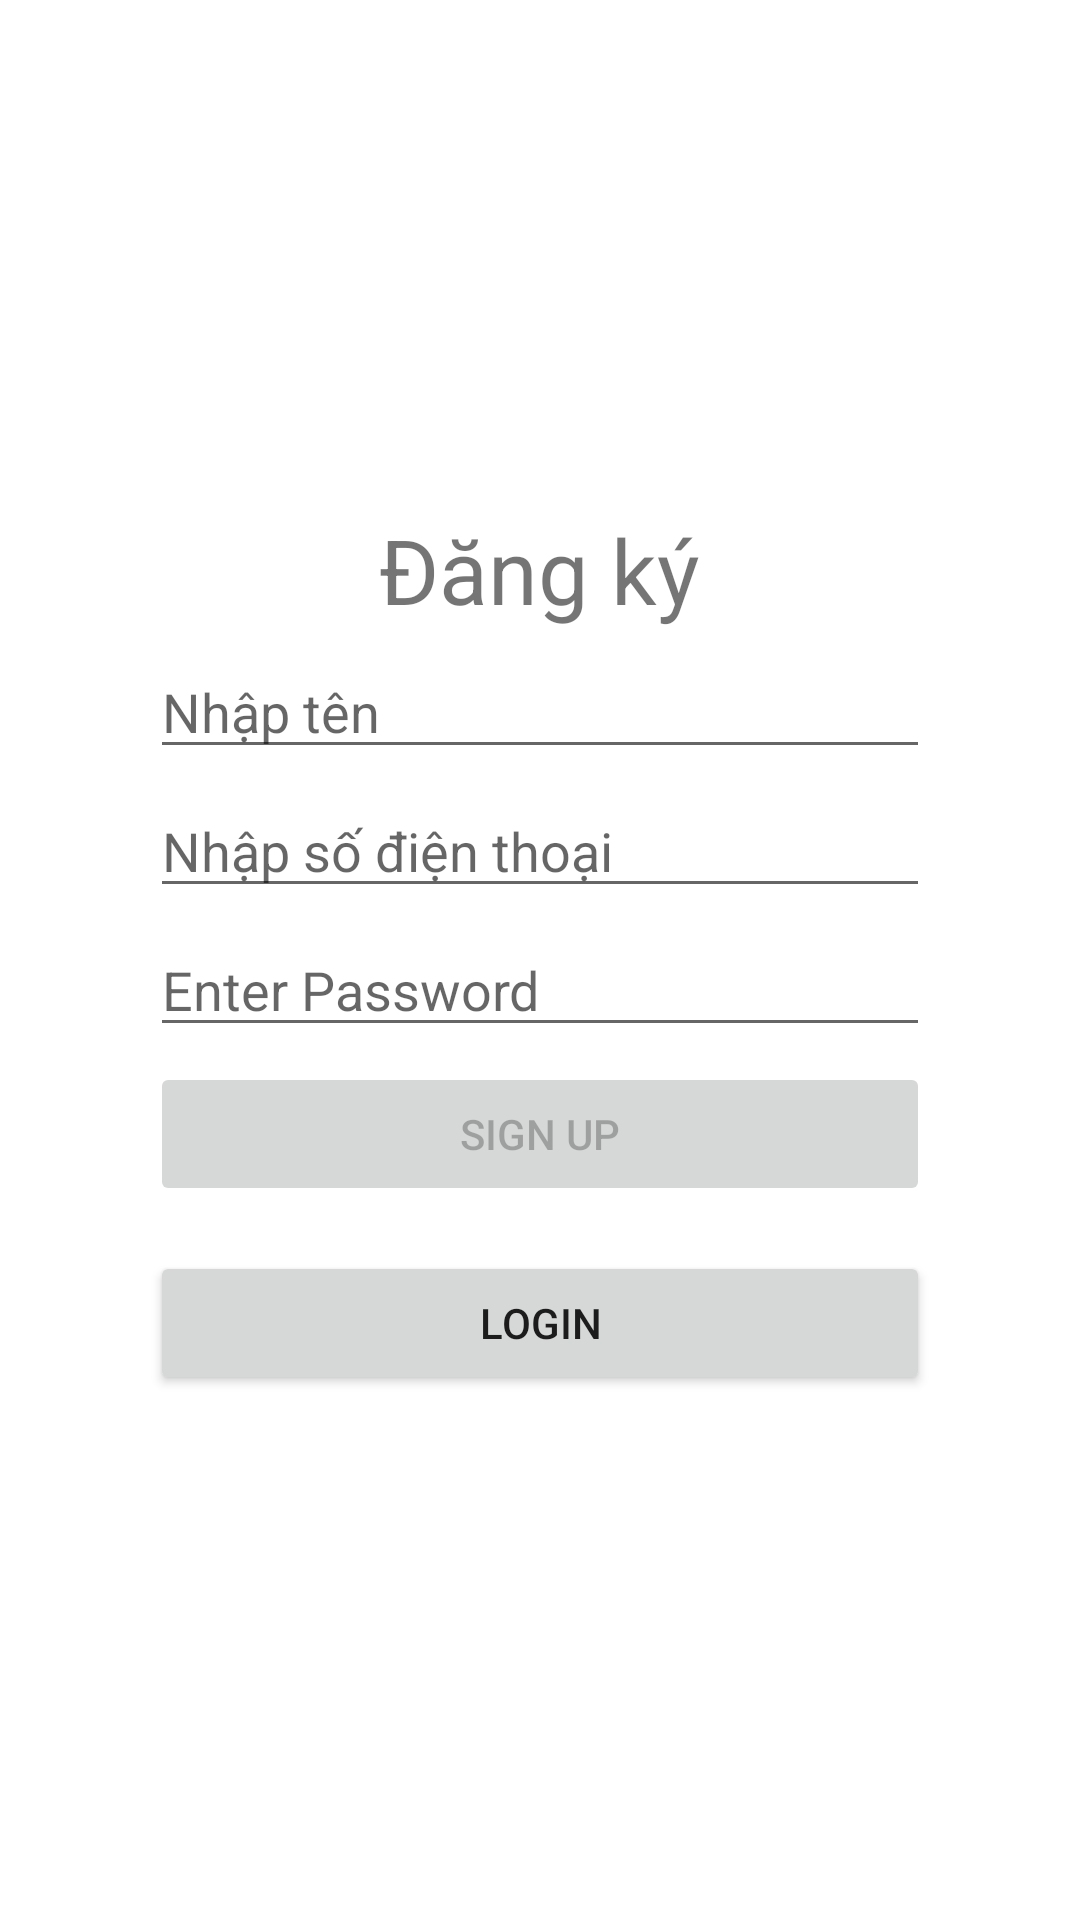

Produce the Android XML layout that renders to this screen, including the resource entries it uses.
<!-- AndroidManifest.xml: application theme Theme.ChatApp -->
<!-- res/layout/activity_sign_up.xml -->
<?xml version="1.0" encoding="utf-8"?>
<LinearLayout
    xmlns:android="http://schemas.android.com/apk/res/android"
    android:layout_height="match_parent"
    android:layout_width="match_parent"
    android:orientation="vertical"
    android:paddingHorizontal="50dp"
    android:gravity="center"
    >

    <TextView
        android:layout_width="wrap_content"
        android:layout_height="wrap_content"
        android:text="@string/signup"
        android:layout_gravity="center"
        android:textSize="30dp"
        android:layout_marginBottom="5dp"
        />
    <EditText
        android:id="@+id/signUpName"
        android:layout_width="match_parent"
        android:layout_height="wrap_content"
        android:hint="@string/enter_name"
        android:layout_marginBottom="5dp"
        />
    <TextView
        android:id="@+id/popUpSignUpPhoneNumber"
        android:layout_width="match_parent"
        android:layout_height="wrap_content"
        android:layout_marginBottom="5dp"
        android:background="@drawable/rounded_background"
        android:backgroundTint="@color/Red"
        android:visibility="gone"
        android:textColor="@color/white"
        android:paddingHorizontal="10dp"
        />
    <EditText
        android:id="@+id/signUpPhoneNumber"
        android:layout_width="match_parent"
        android:layout_height="wrap_content"
        android:hint="@string/enter_phone"
        android:layout_marginBottom="5dp"
        android:inputType="number"
        />
    <TextView
        android:id="@+id/popUpSignUpPassword"
        android:layout_width="match_parent"
        android:layout_height="wrap_content"
        android:layout_marginBottom="5dp"
        android:background="@drawable/rounded_background"
        android:backgroundTint="@color/Red"
        android:visibility="gone"
        android:textColor="@color/white"
        android:paddingHorizontal="10dp"
        />
    <EditText
        android:id="@+id/signUpPassword"
        android:layout_width="match_parent"
        android:layout_height="wrap_content"
        android:hint="Enter Password"
        android:layout_marginBottom="5dp"
        />
    <Button
        android:id="@+id/signUpVerify"
        android:layout_width="match_parent"
        android:layout_height="wrap_content"
        android:text="Sign up"
        android:layout_marginBottom="15dp"
        android:enabled="false"
        />
    <Button
        android:id="@+id/login"
        android:layout_width="match_parent"
        android:layout_height="wrap_content"
        android:text="Login"
        android:layout_marginBottom="5dp"
        />

    <ProgressBar
        android:id="@+id/signUp_progress"
        android:layout_width="wrap_content"
        android:layout_height="wrap_content"
        android:layout_marginTop="16dp"
        android:visibility="gone"
        />

</LinearLayout>
<!-- resources referenced by this layout -->
<resources>
  <color name="Red">#FF0000</color>
  <color name="white">#FFFFFFFF</color>
  <string name="enter_name">Nhập tên</string>
  <string name="enter_phone">Nhập số điện thoại</string>
  <string name="signup">Đăng ký</string>
  <style name="Theme.ChatApp" parent="Theme.MaterialComponents.Light.NoActionBar">
          
          <item name="colorPrimary">@color/pastel_blue_500</item>
          <item name="colorPrimaryVariant">@color/pastel_blue_700</item>
          <item name="colorOnPrimary">@color/white</item>
          
          <item name="colorSecondary">@color/pastel_blue_200</item>
          <item name="colorSecondaryVariant">@color/pastel_blue_400</item>
          <item name="colorOnSecondary">@color/pastel_text_primary</item>
          
          <item name="android:statusBarColor">?attr/colorPrimaryVariant</item>
          <item name="android:navigationBarColor">@color/pastel_blue_100</item>
          <item name="android:windowBackground">@color/white</item>
          <item name="android:forceDarkAllowed">false</item>
          
      </style>
  <color name="pastel_blue_500">#4A9DF5</color>
  <color name="pastel_blue_700">#2B6CB0</color>
  <color name="pastel_blue_200">#CEE9FF</color>
  <color name="pastel_blue_400">#7DBBFF</color>
  <color name="pastel_text_primary">#17324D</color>
  <color name="pastel_blue_100">#E6F4FF</color>
</resources>
